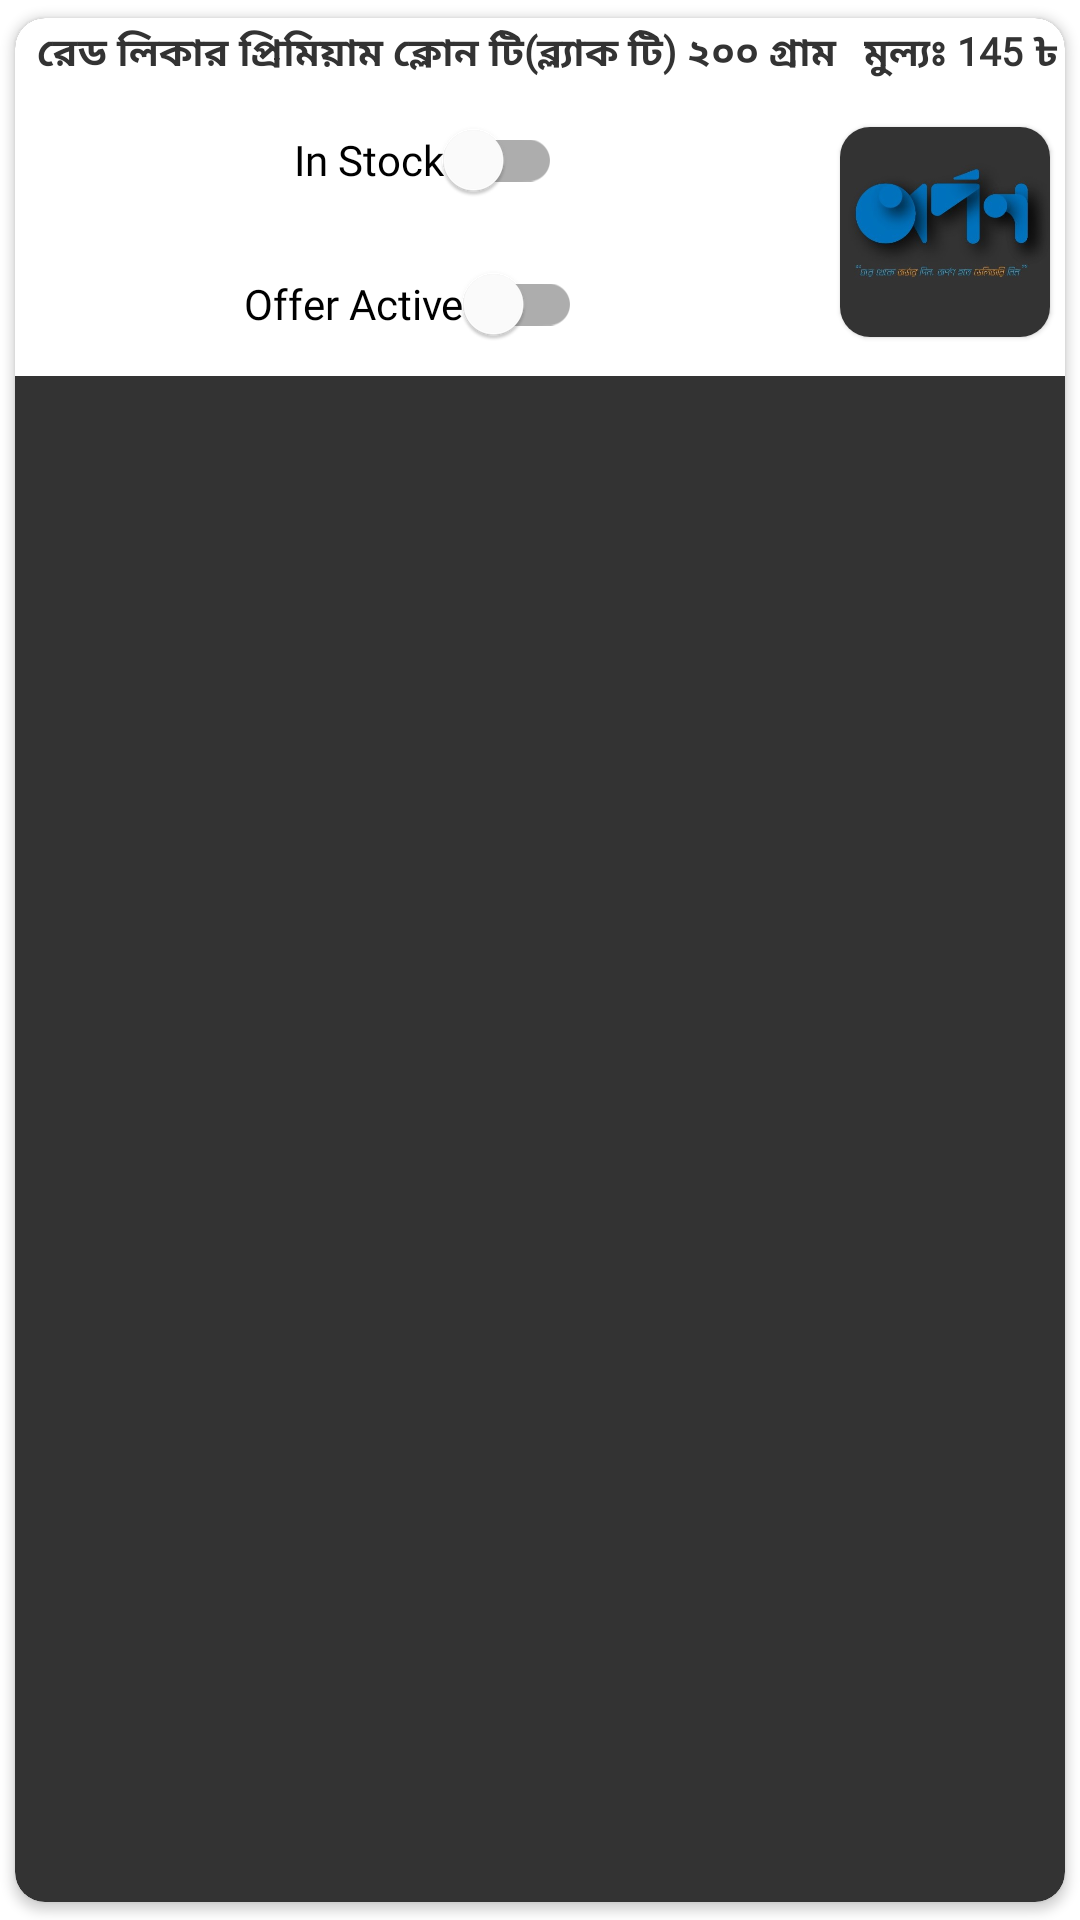

Android layout source for this screen:
<!-- AndroidManifest.xml: application theme Theme.AdminArpan -->
<!-- res/layout/product_item_view.xml -->
<?xml version="1.0" encoding="utf-8"?>

<com.google.android.material.card.MaterialCardView xmlns:tools="http://schemas.android.com/tools"
    android:layout_width="match_parent"
    android:layout_height="wrap_content"
    android:id="@+id/mainCardView"
    app:cardElevation="2dp"
    xmlns:android="http://schemas.android.com/apk/res/android"
    xmlns:app="http://schemas.android.com/apk/res-auto"
    app:cardBackgroundColor="@color/grey"
    app:cardCornerRadius="10dp"
    app:cardPreventCornerOverlap="true"
    app:cardUseCompatPadding="true">
<androidx.constraintlayout.widget.ConstraintLayout
    android:layout_width="match_parent"
    android:layout_height="wrap_content"
    android:background="#FFFFFF">

    <TextView
        android:id="@+id/titleTextView"
        android:layout_width="0dp"
        android:layout_height="wrap_content"
        android:fontFamily="@font/hind_siliguri_font"
        android:gravity="center"
        android:padding="2dp"
        android:text="রেড লিকার প্রিমিয়াম ক্লোন টি(ব্ল্যাক টি) ২০০ গ্রাম"
        android:textColor="@color/grey"
        android:textSize="13sp"
        android:textStyle="bold"
        app:layout_constraintEnd_toStartOf="@+id/priceTextView"
        app:layout_constraintStart_toStartOf="parent"
        app:layout_constraintTop_toTopOf="parent" />

    <com.google.android.material.switchmaterial.SwitchMaterial
        android:id="@+id/status_switch"
        android:layout_width="wrap_content"
        android:layout_height="wrap_content"
        android:padding="0dp"
        android:text="In Stock"
        app:layout_constraintEnd_toStartOf="@+id/materialCardView"
        app:layout_constraintStart_toStartOf="parent"
        app:layout_constraintTop_toBottomOf="@+id/titleTextView" />

    <com.google.android.material.switchmaterial.SwitchMaterial
        android:id="@+id/offer_status_switch"
        android:layout_width="wrap_content"
        android:layout_height="wrap_content"
        android:layout_marginEnd="10dp"
        android:padding="0dp"
        android:text="Offer Active"
        app:layout_constraintEnd_toStartOf="@+id/materialCardView"
        app:layout_constraintStart_toStartOf="parent"
        app:layout_constraintTop_toBottomOf="@+id/status_switch" />

    <com.google.android.material.card.MaterialCardView
        android:id="@+id/materialCardView"
        android:layout_width="wrap_content"
        android:layout_height="wrap_content"
        android:layout_gravity="clip_vertical|right"
        android:layout_margin="5dp"
        app:cardCornerRadius="10dp"
        app:layout_constraintBottom_toTopOf="@+id/linearLayout2"
        app:layout_constraintEnd_toEndOf="parent"
        app:layout_constraintTop_toBottomOf="@+id/priceTextView">

        <ImageView
            android:id="@+id/shopImageItem"
            android:layout_width="70dp"
            android:layout_height="70dp"
            android:scaleType="centerCrop"
            android:src="@drawable/test_shop_image" />


    </com.google.android.material.card.MaterialCardView>

    <LinearLayout
        android:id="@+id/linearLayout2"
        android:layout_width="match_parent"
        android:layout_height="wrap_content"
        android:orientation="horizontal"
        app:layout_constraintBottom_toBottomOf="parent"
        app:layout_constraintEnd_toEndOf="parent"
        app:layout_constraintStart_toStartOf="parent"
        app:layout_constraintTop_toBottomOf="@+id/offer_status_switch">

    </LinearLayout>

    <TextView
        android:id="@+id/priceTextView"
        android:layout_width="wrap_content"
        android:layout_height="wrap_content"
        android:fontFamily="@font/hind_siliguri_font"
        android:gravity="center"
        android:padding="2dp"
        android:text="মুল্যঃ 145 ৳"
        android:textColor="@color/grey"
        android:textSize="13sp"
        android:textStyle="bold"
        app:layout_constraintEnd_toEndOf="parent"
        app:layout_constraintTop_toTopOf="parent" />
</androidx.constraintlayout.widget.ConstraintLayout>
</com.google.android.material.card.MaterialCardView>
<!-- resources referenced by this layout -->
<resources>
  <color name="grey">#333333</color>
  <!-- drawable test_shop_image: jpg bitmap (drawable, 38258 bytes) -->
  <style name="Theme.AdminArpan" parent="Theme.MaterialComponents.Light.NoActionBar">
          
          <item name="colorPrimary">@color/colorPrimary</item>
          <item name="colorPrimaryVariant">@color/colorPrimary</item>
          <item name="colorOnPrimary">@color/white</item>
          
          <item name="colorSecondary">@color/colorPrimary</item>
          <item name="colorSecondaryVariant">@color/colorPrimary</item>
          <item name="colorOnSecondary">@color/black</item>
          
          <item name="android:statusBarColor" tools:targetApi="l">?attr/colorPrimaryVariant</item>
          
          <item name="drawerArrowStyle">@style/DrawerIconStyle</item>
          
          <item name="android:textColor">@color/grey</item>
          <item name="fontFamily">@font/hind_siliguri_font</item>
          <item name="android:textColorPrimary">@color/grey</item>
      </style>
  <color name="colorPrimary">#333333</color>
  <color name="white">#FFFFFF</color>
  <color name="black">#000000</color>
  <style name="DrawerIconStyle" parent="Widget.AppCompat.DrawerArrowToggle">
          <item name="color">@color/white</item>
      </style>
</resources>
